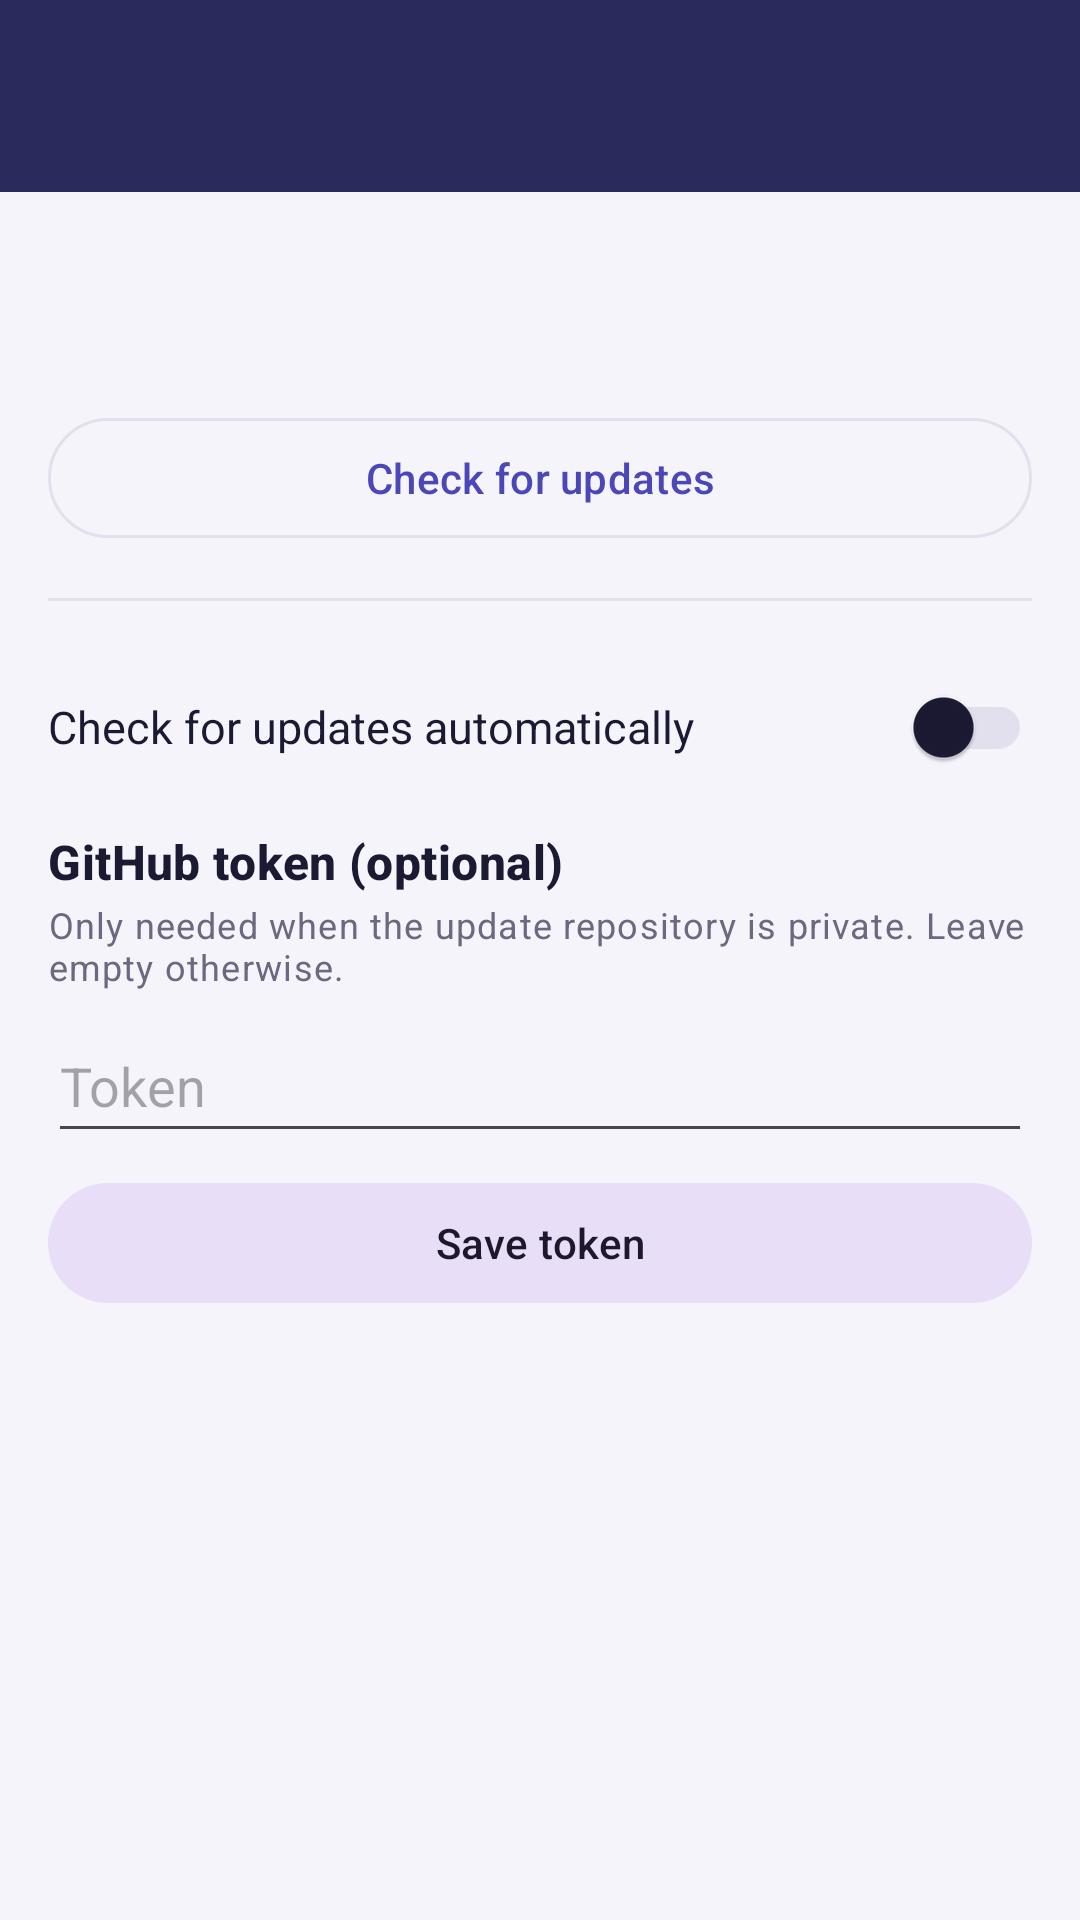

Write the Android layout XML for this screen, with the resource values it uses.
<!-- AndroidManifest.xml: application theme Theme.PDFReader -->
<!-- res/layout/activity_update.xml -->
<?xml version="1.0" encoding="utf-8"?>
<androidx.coordinatorlayout.widget.CoordinatorLayout
    xmlns:android="http://schemas.android.com/apk/res/android"
    xmlns:app="http://schemas.android.com/apk/res-auto"
    android:layout_width="match_parent"
    android:layout_height="match_parent"
    android:fitsSystemWindows="true"
    android:background="?attr/kBackground">

    <com.google.android.material.appbar.AppBarLayout
        android:layout_width="match_parent"
        android:layout_height="wrap_content"
        android:theme="@style/ToolbarTheme">
        <com.google.android.material.appbar.MaterialToolbar
            android:id="@+id/toolbar"
            android:layout_width="match_parent"
            android:layout_height="?attr/actionBarSize"
            android:background="?attr/kPrimary"
            app:titleTextColor="?attr/kTextOnDark"
            app:popupTheme="@style/OverflowMenuStyle"/>
    </com.google.android.material.appbar.AppBarLayout>

    <ScrollView
        android:layout_width="match_parent"
        android:layout_height="match_parent"
        android:padding="16dp"
        app:layout_behavior="@string/appbar_scrolling_view_behavior">

        <LinearLayout
            android:layout_width="match_parent"
            android:layout_height="wrap_content"
            android:orientation="vertical">

            <TextView
                android:id="@+id/tvHeadline"
                android:layout_width="match_parent"
                android:layout_height="wrap_content"
                android:textAppearance="@style/Kitaab.Text.Section"
                android:textSize="20sp"/>

            <TextView
                android:id="@+id/tvInstalled"
                android:layout_width="match_parent"
                android:layout_height="wrap_content"
                android:layout_marginTop="4dp"
                android:textAppearance="@style/Kitaab.Text.Caption"/>

            <TextView
                android:id="@+id/tvRequired"
                android:layout_width="match_parent"
                android:layout_height="wrap_content"
                android:layout_marginTop="8dp"
                android:text="@string/upd_required"
                android:textColor="#B3261E"
                android:textStyle="bold"
                android:visibility="gone"/>

            <TextView
                android:id="@+id/tvSkipped"
                android:layout_width="match_parent"
                android:layout_height="wrap_content"
                android:layout_marginTop="8dp"
                android:text="@string/upd_skipped"
                android:textAppearance="@style/Kitaab.Text.Caption"
                android:visibility="gone"/>

            <com.google.android.material.card.MaterialCardView
                android:id="@+id/cardNotes"
                android:layout_width="match_parent"
                android:layout_height="wrap_content"
                android:layout_marginTop="16dp"
                android:visibility="gone">
                <LinearLayout
                    android:layout_width="match_parent"
                    android:layout_height="wrap_content"
                    android:orientation="vertical"
                    android:padding="16dp">
                    <TextView
                        android:id="@+id/tvNotesTitle"
                        android:layout_width="match_parent"
                        android:layout_height="wrap_content"
                        android:textAppearance="@style/Kitaab.Text.Section"/>
                    <TextView
                        android:id="@+id/tvNotesMeta"
                        android:layout_width="match_parent"
                        android:layout_height="wrap_content"
                        android:layout_marginTop="2dp"
                        android:textAppearance="@style/Kitaab.Text.Caption"/>
                    <TextView
                        android:id="@+id/tvNotes"
                        android:layout_width="match_parent"
                        android:layout_height="wrap_content"
                        android:layout_marginTop="10dp"
                        android:textColor="?attr/kTextPrimary"
                        android:textIsSelectable="true"
                        android:textSize="14sp"/>
                </LinearLayout>
            </com.google.android.material.card.MaterialCardView>

            <ProgressBar
                android:id="@+id/progress"
                style="?android:attr/progressBarStyleHorizontal"
                android:layout_width="match_parent"
                android:layout_height="wrap_content"
                android:layout_marginTop="16dp"
                android:indeterminate="true"
                android:max="100"
                android:visibility="gone"/>
            <TextView
                android:id="@+id/tvProgress"
                android:layout_width="match_parent"
                android:layout_height="wrap_content"
                android:layout_marginTop="4dp"
                android:textAppearance="@style/Kitaab.Text.Caption"
                android:visibility="gone"/>

            <TextView
                android:id="@+id/tvError"
                android:layout_width="match_parent"
                android:layout_height="wrap_content"
                android:layout_marginTop="12dp"
                android:textColor="#B3261E"
                android:textSize="14sp"
                android:visibility="gone"/>

            <com.google.android.material.card.MaterialCardView
                android:id="@+id/cardAllow"
                android:layout_width="match_parent"
                android:layout_height="wrap_content"
                android:layout_marginTop="16dp"
                android:visibility="gone">
                <LinearLayout
                    android:layout_width="match_parent"
                    android:layout_height="wrap_content"
                    android:orientation="vertical"
                    android:padding="16dp">
                    <TextView
                        android:layout_width="match_parent"
                        android:layout_height="wrap_content"
                        android:text="@string/upd_allow_title"
                        android:textAppearance="@style/Kitaab.Text.Section"/>
                    <TextView
                        android:layout_width="match_parent"
                        android:layout_height="wrap_content"
                        android:layout_marginTop="6dp"
                        android:text="@string/upd_allow_body"
                        android:textColor="?attr/kTextPrimary"
                        android:textSize="14sp"/>
                    <com.google.android.material.button.MaterialButton
                        android:id="@+id/btnAllow"
                        android:layout_width="match_parent"
                        android:layout_height="48dp"
                        android:layout_marginTop="12dp"
                        android:text="@string/upd_allow_button"
                        android:textColor="?attr/kOnBrand"
                        app:backgroundTint="?attr/kBrand"
                        app:cornerRadius="18dp"/>
                </LinearLayout>
            </com.google.android.material.card.MaterialCardView>

            <com.google.android.material.button.MaterialButton
                android:id="@+id/btnInstall"
                android:layout_width="match_parent"
                android:layout_height="52dp"
                android:layout_marginTop="16dp"
                android:text="@string/upd_install"
                android:textColor="?attr/kOnBrand"
                android:textStyle="bold"
                android:visibility="gone"
                app:backgroundTint="?attr/kBrand"
                app:cornerRadius="18dp"/>

            <com.google.android.material.button.MaterialButton
                android:id="@+id/btnSkip"
                style="@style/Widget.Material3.Button.TextButton"
                android:layout_width="match_parent"
                android:layout_height="48dp"
                android:layout_marginTop="4dp"
                android:text="@string/upd_skip"
                android:visibility="gone"/>

            <com.google.android.material.button.MaterialButton
                android:id="@+id/btnCheck"
                style="@style/Widget.Material3.Button.OutlinedButton"
                android:layout_width="match_parent"
                android:layout_height="48dp"
                android:layout_marginTop="8dp"
                android:text="@string/upd_check"/>

            <View
                android:layout_width="match_parent"
                android:layout_height="1dp"
                android:layout_marginVertical="16dp"
                android:background="?attr/kDivider"/>

            <LinearLayout
                android:layout_width="match_parent"
                android:layout_height="52dp"
                android:gravity="center_vertical"
                android:orientation="horizontal">
                <TextView
                    android:layout_width="0dp"
                    android:layout_height="wrap_content"
                    android:layout_weight="1"
                    android:text="@string/upd_auto_check"
                    android:textColor="?attr/kTextPrimary"
                    android:textSize="15sp"/>
                <androidx.appcompat.widget.SwitchCompat
                    android:id="@+id/switchAutoCheck"
                    android:layout_width="wrap_content"
                    android:layout_height="wrap_content"/>
            </LinearLayout>

            <TextView
                android:layout_width="match_parent"
                android:layout_height="wrap_content"
                android:layout_marginTop="8dp"
                android:text="@string/upd_token_title"
                android:textAppearance="@style/Kitaab.Text.Section"/>
            <TextView
                android:layout_width="match_parent"
                android:layout_height="wrap_content"
                android:layout_marginTop="2dp"
                android:text="@string/upd_token_hint"
                android:textAppearance="@style/Kitaab.Text.Caption"/>
            <EditText
                android:id="@+id/editToken"
                android:layout_width="match_parent"
                android:layout_height="wrap_content"
                android:layout_marginTop="6dp"
                android:autofillHints="password"
                android:hint="@string/upd_token_field"
                android:importantForAutofill="no"
                android:inputType="textPassword"
                android:minHeight="48dp"
                android:textColor="?attr/kTextPrimary"/>
            <com.google.android.material.button.MaterialButton
                android:id="@+id/btnSaveToken"
                style="@style/Widget.Material3.Button.TonalButton"
                android:layout_width="match_parent"
                android:layout_height="48dp"
                android:layout_marginTop="6dp"
                android:text="@string/upd_token_save"/>
        </LinearLayout>
    </ScrollView>
</androidx.coordinatorlayout.widget.CoordinatorLayout>
<!-- resources referenced by this layout -->
<resources>
  <string name="upd_allow_body">Android needs your OK once before Kitaab can install its own updates. Tap the button, switch on "Allow from this source", then press Back to return here. The update continues by itself.</string>
  <string name="upd_allow_button">Open the Android setting</string>
  <string name="upd_allow_title">Allow installing from Kitaab</string>
  <string name="upd_auto_check">Check for updates automatically</string>
  <string name="upd_check">Check for updates</string>
  <string name="upd_install">Download and install</string>
  <string name="upd_required">This update is required.</string>
  <string name="upd_skip">Skip this version</string>
  <string name="upd_skipped">You skipped this version. You can still install it.</string>
  <string name="upd_token_field">Token</string>
  <string name="upd_token_hint">Only needed when the update repository is private. Leave empty otherwise.</string>
  <string name="upd_token_save">Save token</string>
  <string name="upd_token_title">GitHub token (optional)</string>
  <style name="Kitaab.Text.Caption" parent="TextAppearance.Material3.BodySmall">
          <item name="android:textColor">?attr/kTextSecondary</item>
      </style>
  <style name="Kitaab.Text.Section" parent="TextAppearance.Material3.TitleMedium">
          <item name="android:textColor">?attr/kTextPrimary</item>
          <item name="android:textStyle">bold</item>
      </style>
  <style name="OverflowMenuStyle" parent="ThemeOverlay.Material3">
          <item name="android:textColor">?attr/kTextPrimary</item>
          <item name="android:textColorPrimary">?attr/kTextPrimary</item>
          <item name="android:colorBackground">?attr/kSurface</item>
          <item name="colorSurface">?attr/kSurface</item>
          <item name="colorOnSurface">?attr/kTextPrimary</item>
      </style>
  <style name="ToolbarTheme" parent="ThemeOverlay.Material3.Dark.ActionBar">
          <item name="android:textColorPrimary">#FFFFFF</item>
          <item name="android:textColorSecondary">#AAFFFFFF</item>
          <item name="colorControlNormal">#FFFFFF</item>
      </style>
  <color name="primary">#2B2A5C</color>
  <color name="primary_dark">#1E1D45</color>
  <color name="primary_light">#3D3B7A</color>
  <color name="brand">#4B47B8</color>
  <color name="on_brand">#FFFFFF</color>
  <color name="accent">#F5A623</color>
  <color name="accent_dark">#B97A00</color>
  <color name="success">#2E9E5B</color>
  <color name="background">#F6F4FB</color>
  <color name="surface">#FFFFFF</color>
  <color name="card_bg">#FFFFFF</color>
  <color name="surface_variant">#ECE9F6</color>
  <color name="skeleton">#E6E3F0</color>
  <color name="text_primary">#1B1A33</color>
  <color name="text_secondary">#6B6880</color>
  <color name="text_on_dark">#FFFFFF</color>
  <color name="text_on_accent">#1C1B2E</color>
  <color name="progress_track">#E4E1F2</color>
  <color name="divider">#E3E0EE</color>
  <style name="Kitaab.Card" parent="Widget.Material3.CardView.Elevated">
          <item name="cardBackgroundColor">?attr/kCardBg</item>
          <item name="cardCornerRadius">@dimen/radius_card</item>
          <item name="cardElevation">2dp</item>
      </style>
  <style name="Kitaab.Shape.Medium" parent="">
          <item name="cornerFamily">rounded</item>
          <item name="cornerSize">@dimen/radius_card</item>
      </style>
  <dimen name="radius_card">16dp</dimen>
</resources>
